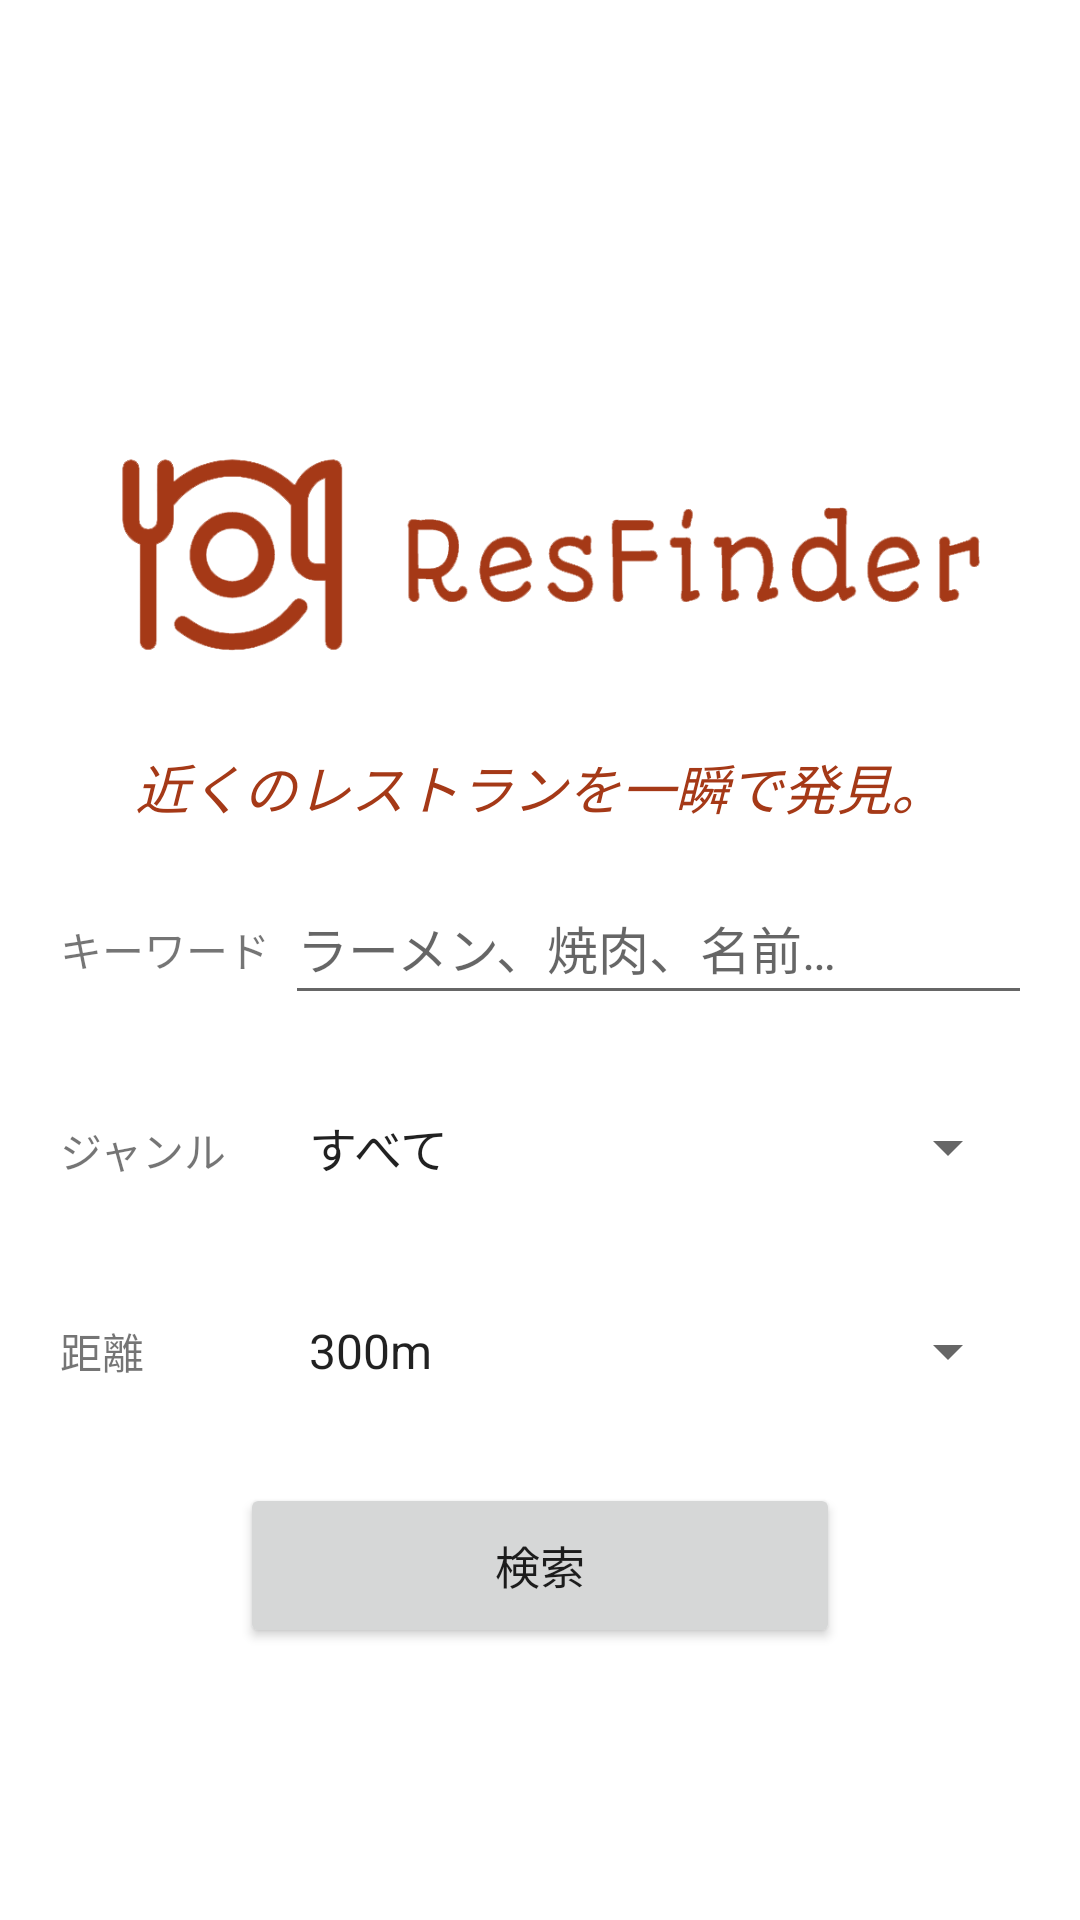

Android layout source for this screen:
<!-- AndroidManifest.xml: application theme Theme.RestaurantFinder -->
<!-- res/layout/activity_main.xml -->
<?xml version="1.0" encoding="utf-8"?>
<LinearLayout xmlns:android="http://schemas.android.com/apk/res/android"
    xmlns:app="http://schemas.android.com/apk/res-auto"
    xmlns:tools="http://schemas.android.com/tools"
    android:layout_width="match_parent"
    android:layout_height="match_parent"
    android:orientation="vertical"
    tools:context=".MainActivity">

    <Space
        android:layout_width="match_parent"
        android:layout_height="129dp" />

    <ImageView
        android:id="@+id/imageView2"
        android:layout_width="wrap_content"
        android:layout_height="120dp"
        android:contentDescription="applogo"
        android:foregroundTintMode="add"
        android:tintMode="src_in"
        app:srcCompat="@drawable/applogo"
        app:tint="?attr/colorSecondary" />

    <TextView
        android:layout_width="wrap_content"
        android:layout_height="wrap_content"
        android:layout_gravity="center"
        android:layout_marginBottom="15dp"
        android:text="@string/catch_"
        android:textColor="?attr/colorSecondary"
        android:textSize="18sp"
        android:textStyle="italic" />

    <LinearLayout
        android:layout_width="match_parent"
        android:layout_height="wrap_content"
        android:layout_marginLeft="@dimen/margin_sides"
        android:layout_marginRight="@dimen/margin_sides"
        android:layout_marginBottom="10dp"
        android:orientation="horizontal">

        <TextView
            android:id="@+id/textView5"
            android:layout_width="75dp"
            android:layout_height="wrap_content"
            android:text="キーワード" />

        <EditText
            android:id="@+id/edtSearch"
            android:layout_width="270dp"
            android:layout_height="48dp"
            android:layout_marginRight="10dp"
            android:ems="10"
            android:hint="ラーメン、焼肉、名前…"
            android:inputType="textPersonName"
            android:textSize="17sp" />

    </LinearLayout>

    <LinearLayout
        android:layout_width="match_parent"
        android:layout_height="wrap_content"
        android:layout_marginLeft="@dimen/margin_sides"
        android:layout_marginTop="10dp"
        android:layout_marginRight="@dimen/margin_sides"
        android:layout_marginBottom="10dp"
        android:orientation="horizontal">

        <TextView
            android:id="@+id/textView3"
            android:layout_width="75dp"
            android:layout_height="wrap_content"
            android:text="ジャンル"
            android:textSize="14sp" />

        <Spinner
            android:id="@+id/genreSpnr"
            android:layout_width="match_parent"
            android:layout_height="48dp"
            android:entries="@array/genre_arr" />
    </LinearLayout>

    <LinearLayout
        android:layout_width="match_parent"
        android:layout_height="wrap_content"
        android:layout_marginLeft="@dimen/margin_sides"
        android:layout_marginTop="10dp"
        android:layout_marginRight="@dimen/margin_sides"
        android:layout_marginBottom="20dp"
        android:orientation="horizontal">

        <TextView
            android:id="@+id/textView4"
            android:layout_width="75dp"
            android:layout_height="wrap_content"
            android:text="距離"
            android:textSize="14sp" />

        <Spinner
            android:id="@+id/rangeSpnr"
            android:layout_width="match_parent"
            android:layout_height="48dp"
            android:entries="@array/range_arr" />
    </LinearLayout>

    <Button
        android:id="@+id/btnSearch"
        android:layout_width="200dp"
        android:layout_height="55dp"
        android:layout_gravity="center"
        android:text="検索"
        android:textSize="15sp"
        app:cornerRadius="10dp" />

</LinearLayout>
<!-- resources referenced by this layout -->
<resources>
  <string-array name="genre_arr">
          <item>すべて</item>
          <item>居酒屋</item>
          <item>ダイニングバー・バル</item>
          <item>創作料理</item>
          <item>和食</item>
          <item>洋食</item>
          <item>イタリアン・フレンチ</item>
          <item>中華</item>
          <item>焼肉・ホルモン</item>
          <item>韓国料理</item>
          <item>アジア・エスニック料理</item>
          <item>各国料理</item>
          <item>カラオケ・パーティ</item>
          <item>バー・カクテル</item>
          <item>ラーメン</item>
          <item>お好み焼き・もんじゃ</item>
          <item>カフェ・スイーツ</item>
          <item>その他グルメ</item>
      </string-array>
  <string-array name="range_arr">
          <item>300m</item>
          <item>500m</item>
          <item>1000m</item>
          <item>2000m</item>
          <item>3000m</item>
      </string-array>
  <dimen name="margin_sides">20dp</dimen>
  <!-- drawable applogo: png bitmap (drawable, 27223 bytes) -->
  <string name="catch_">近くのレストランを一瞬で発見。</string>
  <style name="Theme.RestaurantFinder" parent="Theme.MaterialComponents.DayNight.NoActionBar">
          
          <item name="colorPrimary">#F6B95F</item>
          <item name="colorPrimaryVariant">#FF5722</item>
          <item name="colorOnPrimary">@color/black</item>
          
          <item name="colorSecondary">#A53917</item>
          <item name="colorSecondaryVariant">#F6B95F</item>
          <item name="colorOnSecondary">#787878</item>
          
          <item name="android:statusBarColor">?attr/colorPrimary</item>
          
  
      </style>
  <!-- not gathered from this repository: default colours our renderer supplied (Android Studio template values) -->
  <color name="black">#FF000000</color>
</resources>
